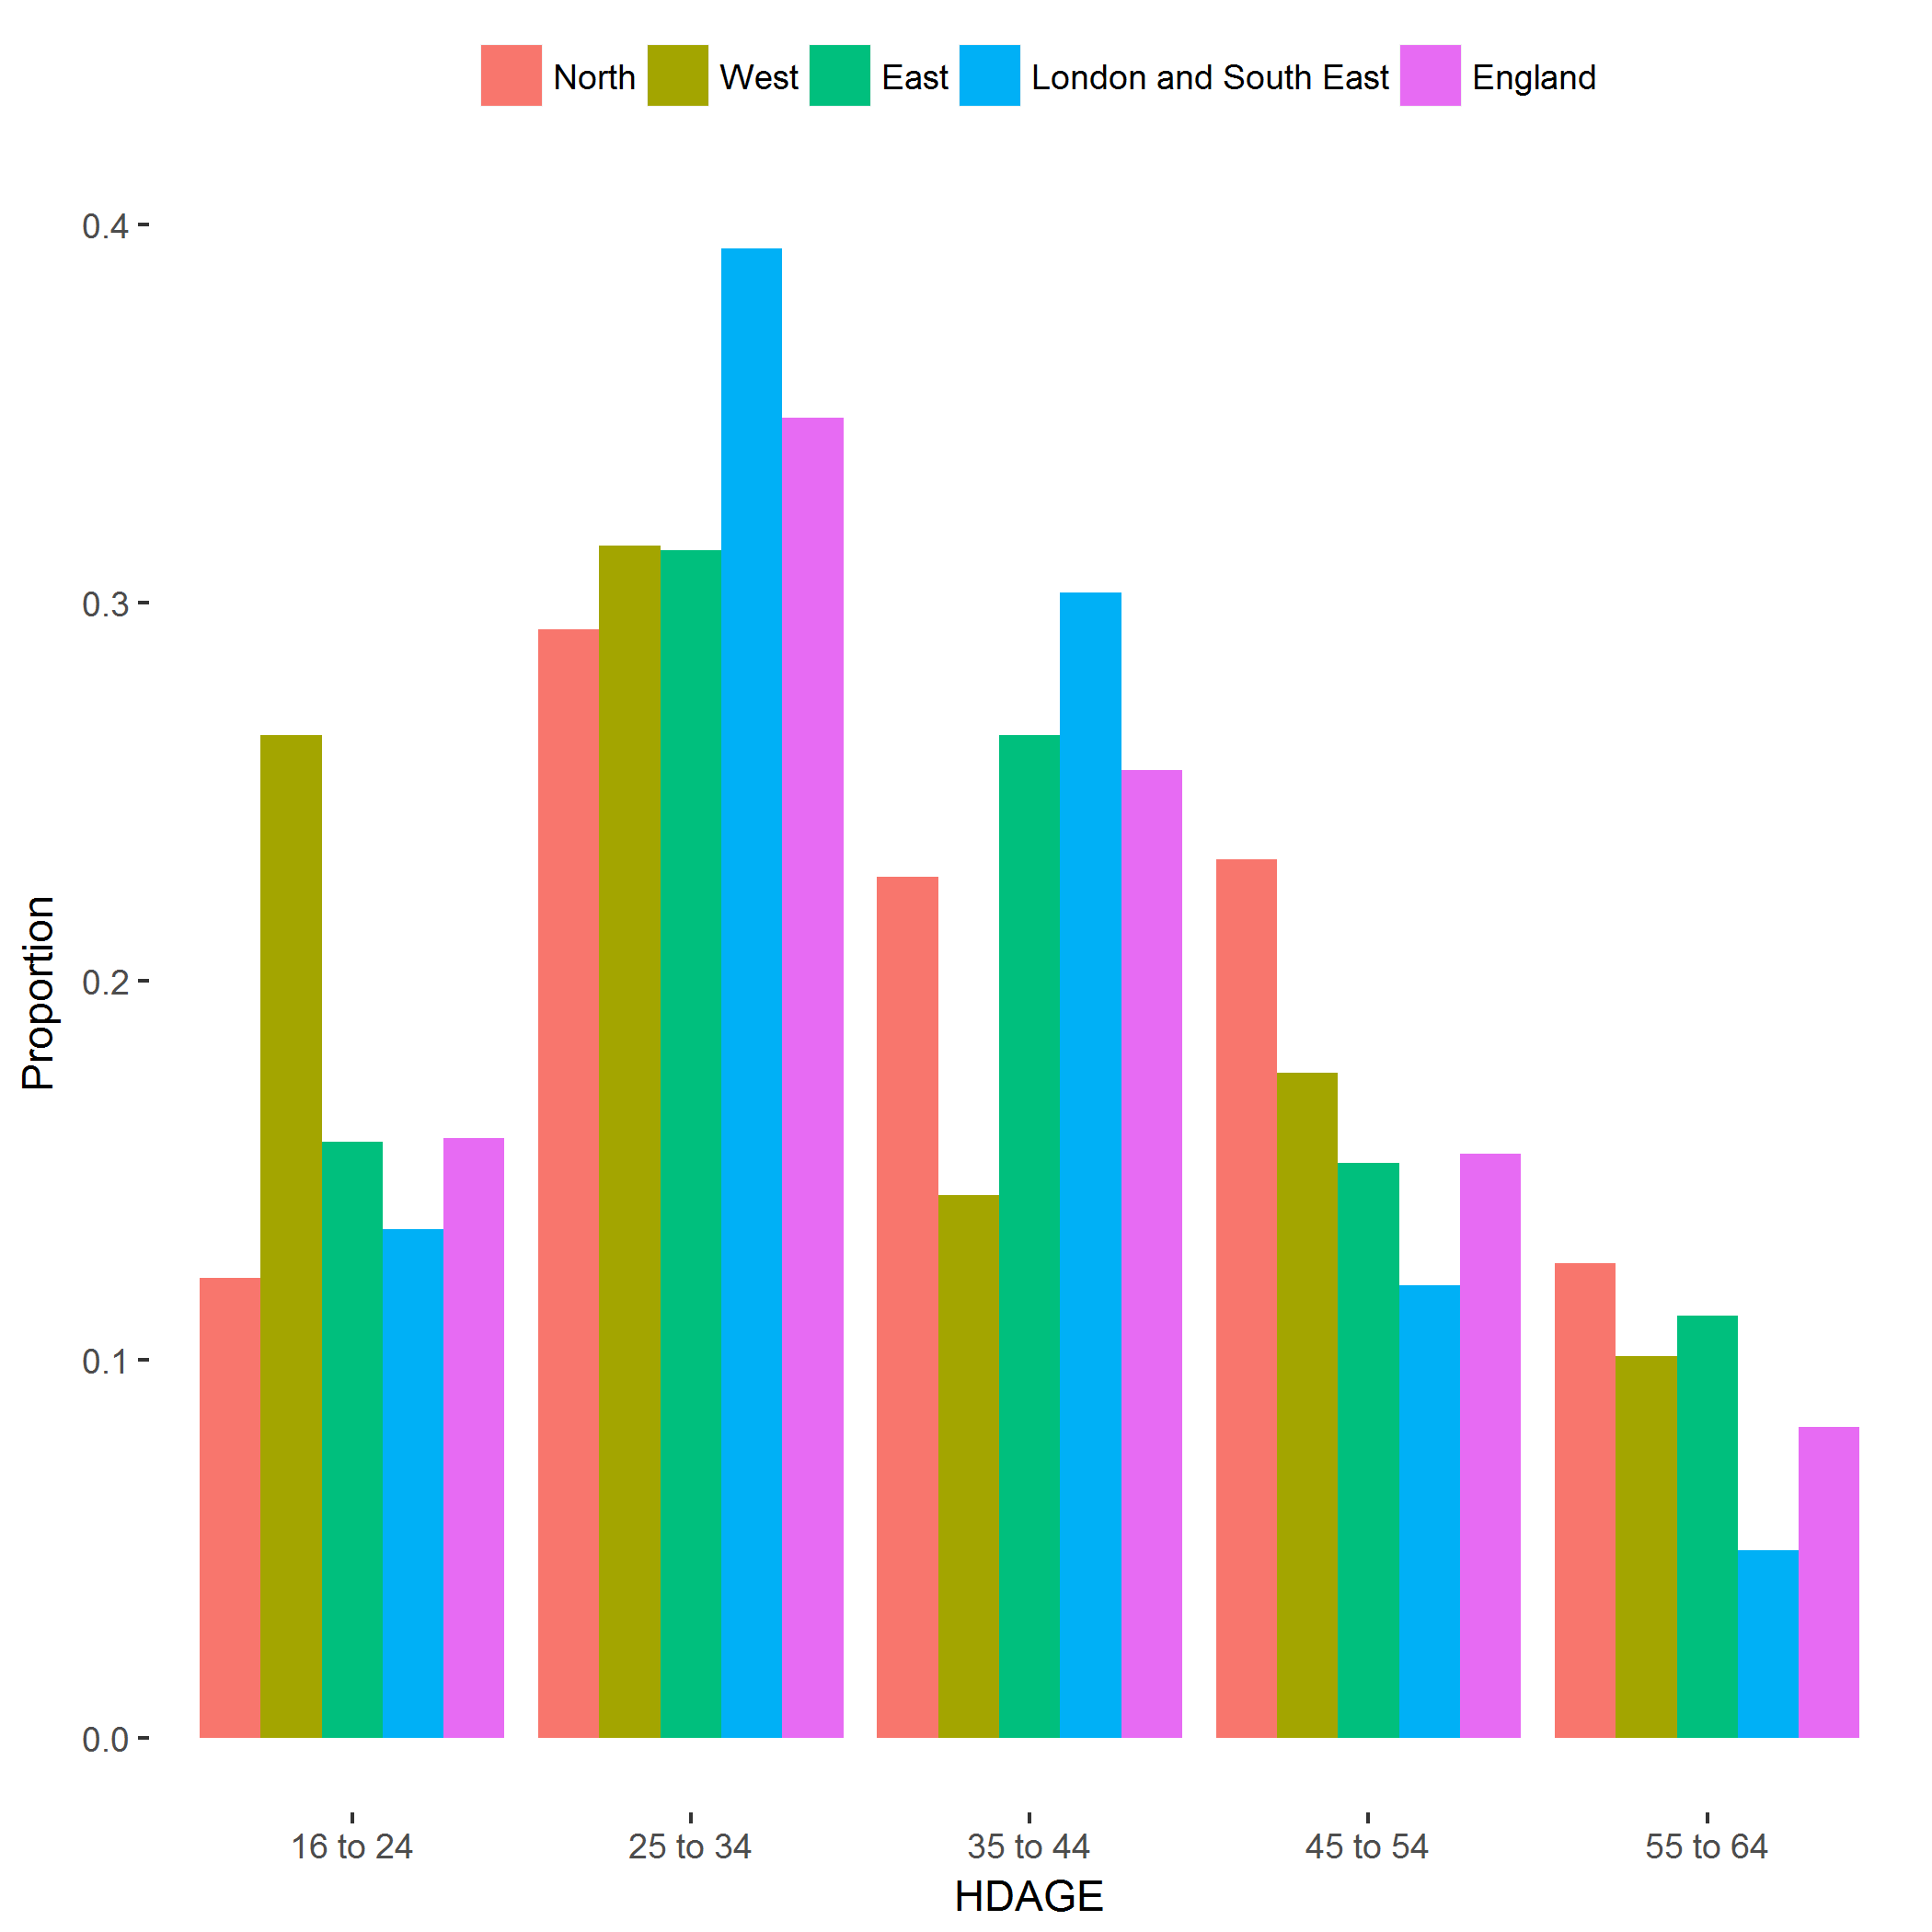

Source data for this figure (header and first rows):
, region, category, svy_fun, SE
1, North, 16 to 24, 0.1217, 0.04201
2, North, 25 to 34, 0.293, 0.05513
3, North, 35 to 44, 0.2275, 0.04976
4, North, 45 to 54, 0.2322, 0.04985
5, North, 55 to 64, 0.1256, 0.05953
6, West, 16 to 24, 0.265, 0.06122
7, West, 25 to 34, 0.315, 0.05788
8, West, 35 to 44, 0.1435, 0.04228
9, West, 45 to 54, 0.1757, 0.04244
10, West, 55 to 64, 0.1008, 0.03276
11, East, 16 to 24, 0.1577, 0.04989
12, East, 25 to 34, 0.3138, 0.05587
13, East, 35 to 44, 0.2651, 0.05128
14, East, 45 to 54, 0.1519, 0.04011
15, East, 55 to 64, 0.1117, 0.0326
16, London and South East, 16 to 24, 0.1346, 0.0281
17, London and South East, 25 to 34, 0.3936, 0.04647
18, London and South East, 35 to 44, 0.3026, 0.04535
19, London and South East, 45 to 54, 0.1196, 0.02366
20, London and South East, 55 to 64, 0.04964, 0.01459
21, England, 16 to 24, 0.1585, 0.02096
22, England, 25 to 34, 0.3489, 0.02836
23, England, 35 to 44, 0.2558, 0.02666
24, England, 45 to 54, 0.1545, 0.01776
25, England, 55 to 64, 0.0823, 0.01528
